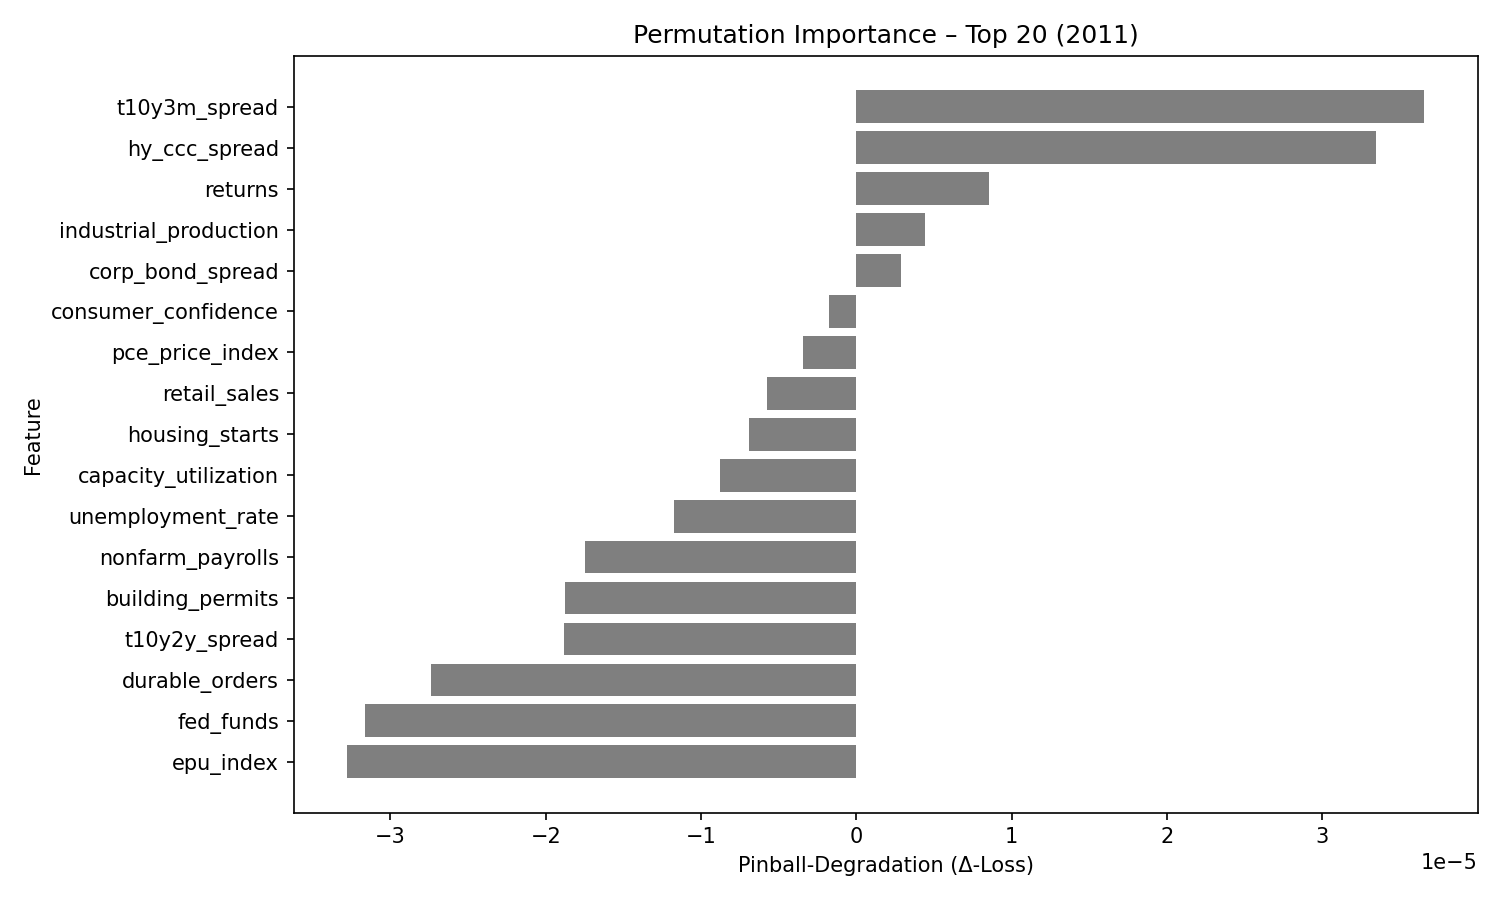

Source data for this figure (header and first rows):
feature, pinball_degradation
t10y3m_spread, 3.652135e-05
hy_ccc_spread, 3.3476856e-05
returns, 8.566771e-06
industrial_production, 4.4084154e-06
corp_bond_spread, 2.8675422e-06
consumer_confidence, -1.7783605e-06
pce_price_index, -3.442634e-06
retail_sales, -5.7788566e-06
housing_starts, -6.9378875e-06
capacity_utilization, -8.797739e-06
unemployment_rate, -1.1712778e-05
nonfarm_payrolls, -1.7466955e-05
building_permits, -1.8736813e-05
t10y2y_spread, -1.884764e-05
durable_orders, -2.7352478e-05
fed_funds, -3.1621195e-05
epu_index, -3.276067e-05
